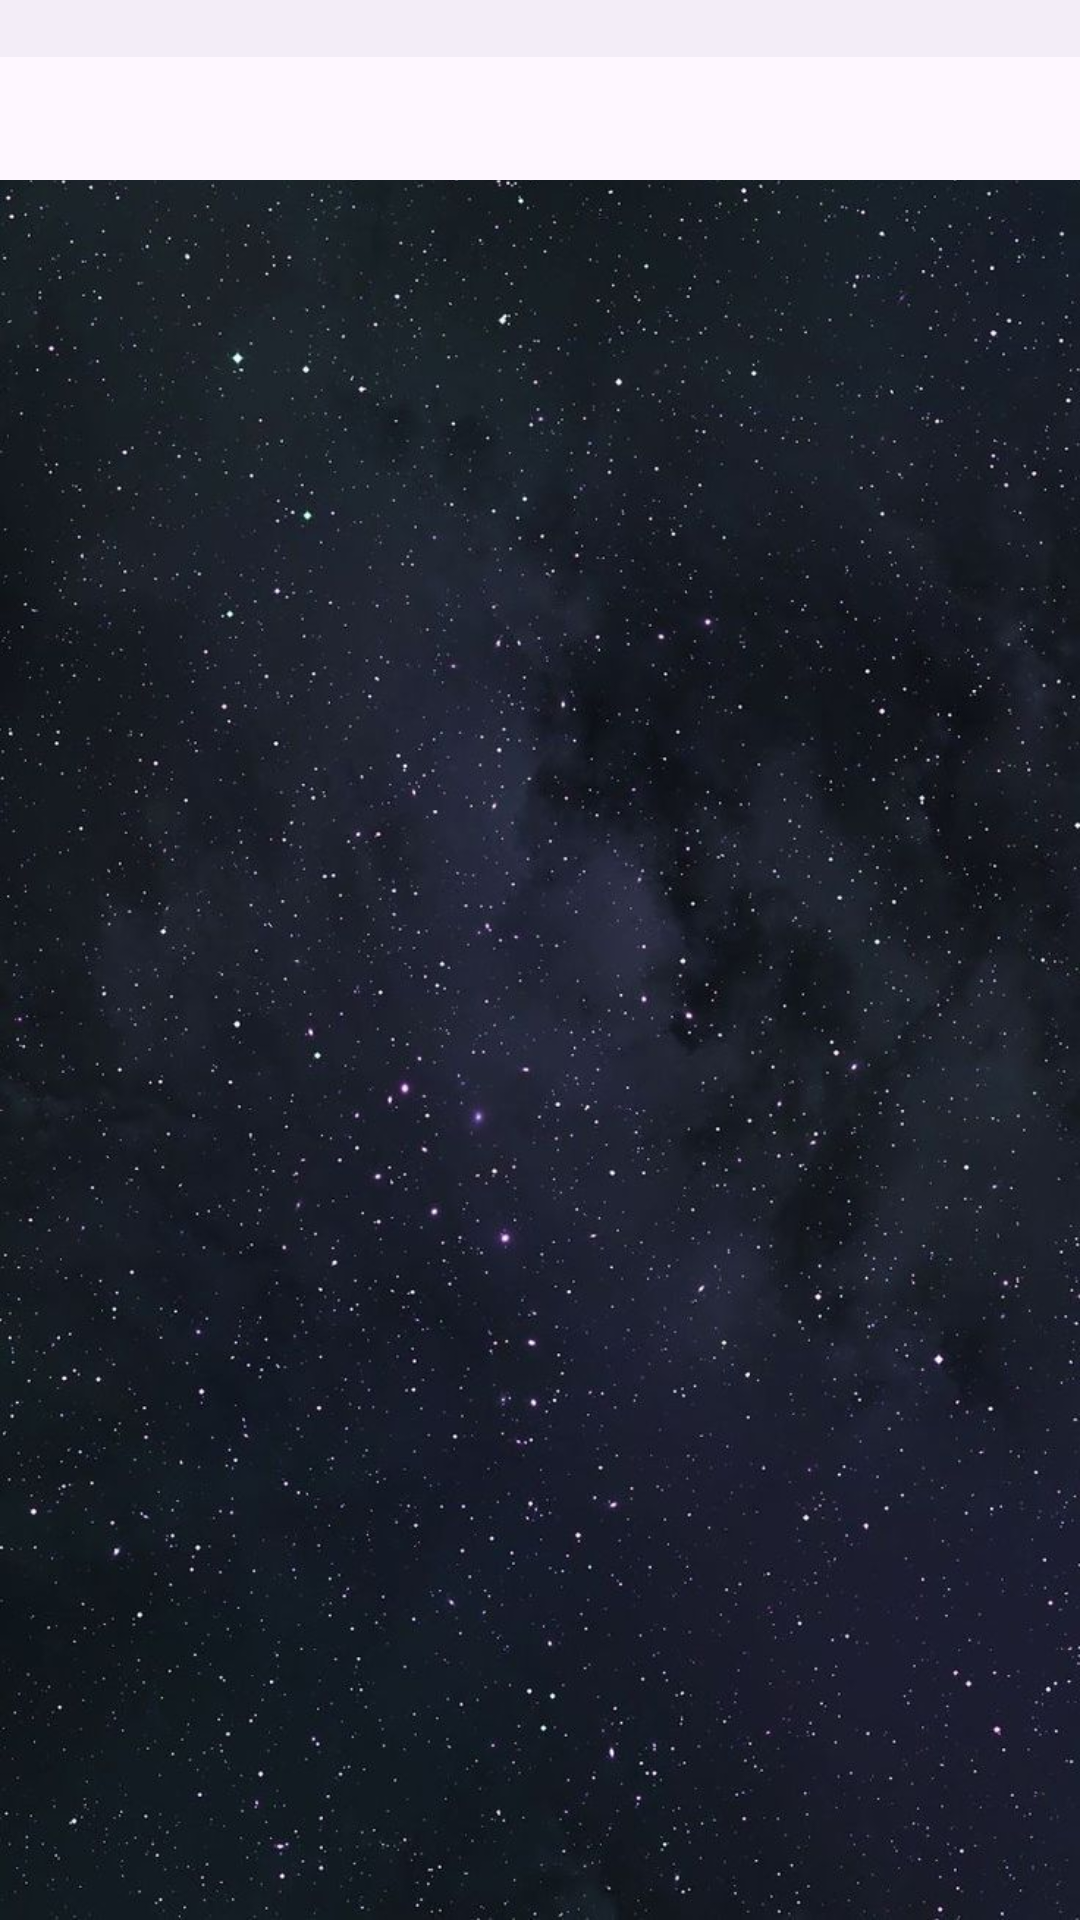

Produce the Android XML layout that renders to this screen, including the resource entries it uses.
<!-- AndroidManifest.xml: application theme Theme.StarWarsProject -->
<!-- res/layout/fragment_home.xml -->
<?xml version="1.0" encoding="utf-8"?>
<androidx.coordinatorlayout.widget.CoordinatorLayout xmlns:android="http://schemas.android.com/apk/res/android"
    xmlns:app="http://schemas.android.com/apk/res-auto"
    xmlns:tools="http://schemas.android.com/tools"
    android:layout_width="match_parent"
    android:layout_height="match_parent"
    android:id="@+id/home_fragment_root"
    android:background="@drawable/img"
    tools:context=".view.fragments.home_fragment.HomeFragment">

    <com.google.android.material.appbar.AppBarLayout
        android:id="@+id/app_bar"
        android:layout_width="match_parent"
        android:layout_height="60dp">

        <com.google.android.material.appbar.CollapsingToolbarLayout
            android:id="@+id/toolbar_layout"
            android:layout_width="match_parent"
            android:layout_height="wrap_content"
            android:fitsSystemWindows="true"
            android:minHeight="0dp"
            app:layout_scrollFlags="scroll|enterAlways"
            app:statusBarScrim="@android:color/transparent"
            app:toolbarId="@+id/toolbar">

            <com.google.android.material.appbar.MaterialToolbar
                android:id="@+id/toolbar_menu"
                android:background="@color/yellow"
                style="@style/Widget.MaterialComponents.Toolbar"
                android:layout_width="match_parent"
                android:layout_height="match_parent"
                android:fitsSystemWindows="true"
                android:minHeight="0dp"
                app:menu="@menu/toolbar">

                <androidx.appcompat.widget.SearchView
                    android:id="@+id/search_view"
                    android:layout_width="match_parent"
                    android:layout_height="match_parent"
                    android:layout_marginStart="8dp"
                    android:layout_marginTop="10dp"
                    android:layout_marginBottom="10dp"
                    android:background="@drawable/background_search_view"
                    app:layout_constraintBottom_toBottomOf="parent"
                    app:layout_constraintStart_toStartOf="parent"
                    app:layout_constraintTop_toTopOf="parent" />

            </com.google.android.material.appbar.MaterialToolbar>
        </com.google.android.material.appbar.CollapsingToolbarLayout>
    </com.google.android.material.appbar.AppBarLayout>

    <androidx.recyclerview.widget.RecyclerView
        android:id="@+id/main_recycler"
        android:layout_width="match_parent"
        android:layout_height="match_parent"
        app:layout_behavior="@string/appbar_scrolling_view_behavior" />

</androidx.coordinatorlayout.widget.CoordinatorLayout>
<!-- resources referenced by this layout -->
<resources>
  <color name="yellow">#F8BB02</color>
  <!-- drawable img: webp bitmap (drawable, 583076 bytes) -->
  <style name="Theme.StarWarsProject" parent="Base.Theme.StarWarsProject" />
  <style name="Base.Theme.StarWarsProject" parent="Theme.Material3.DayNight.NoActionBar">
          
         <item name="colorPrimary">@color/yellow</item>
          <item name="colorAccent">@color/black</item>
      </style>
  <color name="black">#FF000000</color>
</resources>
